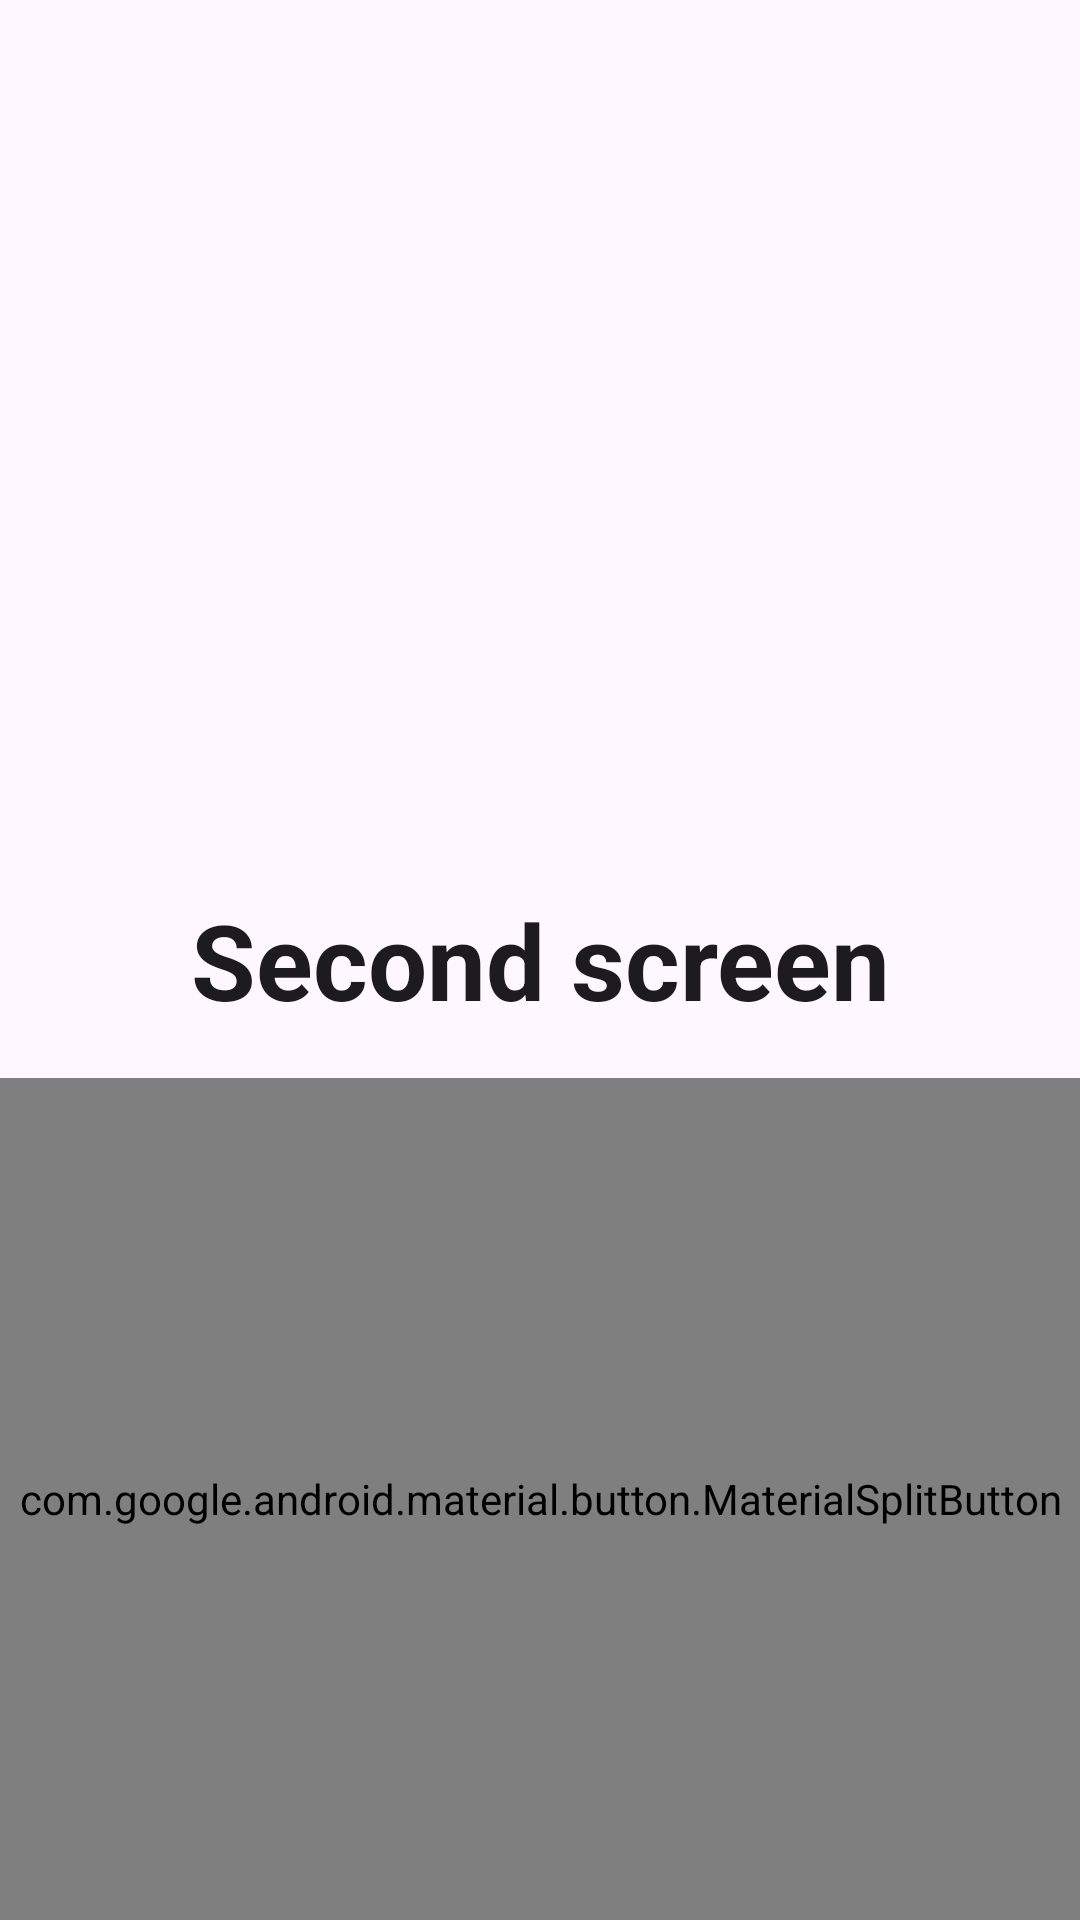

Here is an Android app screen rendered from its layout file. Give the layout XML and the strings, colors and styles it references.
<!-- AndroidManifest.xml: application theme Theme.AndroidTestProject -->
<!-- res/layout/fragment_second.xml -->
<?xml version="1.0" encoding="utf-8"?>
<androidx.constraintlayout.widget.ConstraintLayout
    xmlns:android="http://schemas.android.com/apk/res/android"
    xmlns:app="http://schemas.android.com/apk/res-auto"
    xmlns:tools="http://schemas.android.com/tools"
    android:layout_width="match_parent"
    android:layout_height="match_parent"
    tools:context=".ui.SecondFragment">

    <com.google.android.material.textview.MaterialTextView
        android:id="@+id/title"
        android:layout_width="match_parent"
        android:layout_height="wrap_content"
        android:minHeight="48dp"
        android:padding="16dp"
        android:text="@string/second_fragment_title"
        android:textAlignment="center"
        android:textSize="35sp"
        android:textStyle="bold"
        android:textColor="?attr/colorOnBackground"
        app:layout_constraintBottom_toBottomOf="parent"
        app:layout_constraintTop_toTopOf="parent"
        app:layout_constraintVertical_bias="0.5" />

    <com.google.android.material.button.MaterialSplitButton
        android:layout_width="match_parent"
        android:layout_height="0dp"
        app:innerCornerSize="0dp"
        app:layout_constraintBottom_toBottomOf="parent"
        app:layout_constraintEnd_toEndOf="parent"
        app:layout_constraintStart_toStartOf="parent"
        app:layout_constraintTop_toBottomOf="@id/title"
        app:shapeAppearance="@style/SplitButtonStyle"
        android:padding="0dp"
        >

        <com.google.android.material.button.MaterialButton
            android:id="@+id/open_previous_screen"
            android:layout_width="0dp"
            android:layout_height="match_parent"
            android:layout_weight="1"
            android:backgroundTint="@android:color/holo_blue_light"
            android:text="@string/go_back"
            android:textColor="@android:color/black"
            android:textSize="25sp"
            />

        <com.google.android.material.button.MaterialButton
            android:id="@+id/open_next_screen"
            android:layout_width="0dp"
            android:layout_height="match_parent"
            android:layout_weight="1"
            android:backgroundTint="@android:color/holo_green_light"
            android:text="@string/go_further"
            android:textColor="@android:color/black"
            android:textSize="25sp"
            app:rippleColor="@android:color/holo_green_dark"
            />
    </com.google.android.material.button.MaterialSplitButton>

</androidx.constraintlayout.widget.ConstraintLayout>
<!-- resources referenced by this layout -->
<resources>
  <string name="go_back">Back</string>
  <string name="go_further">Further</string>
  <string name="second_fragment_title">Second screen</string>
  <style name="SplitButtonStyle">
          <item name="cornerRadius">0dp</item>
      </style>
  <style name="Theme.AndroidTestProject" parent="Base.Theme.AndroidTestProject" />
  <style name="Base.Theme.AndroidTestProject" parent="Theme.Material3.DayNight.NoActionBar">
           <item name="colorPrimary">@color/raspberry</item>
      </style>
  <color name="raspberry">#E0085B</color>
</resources>
